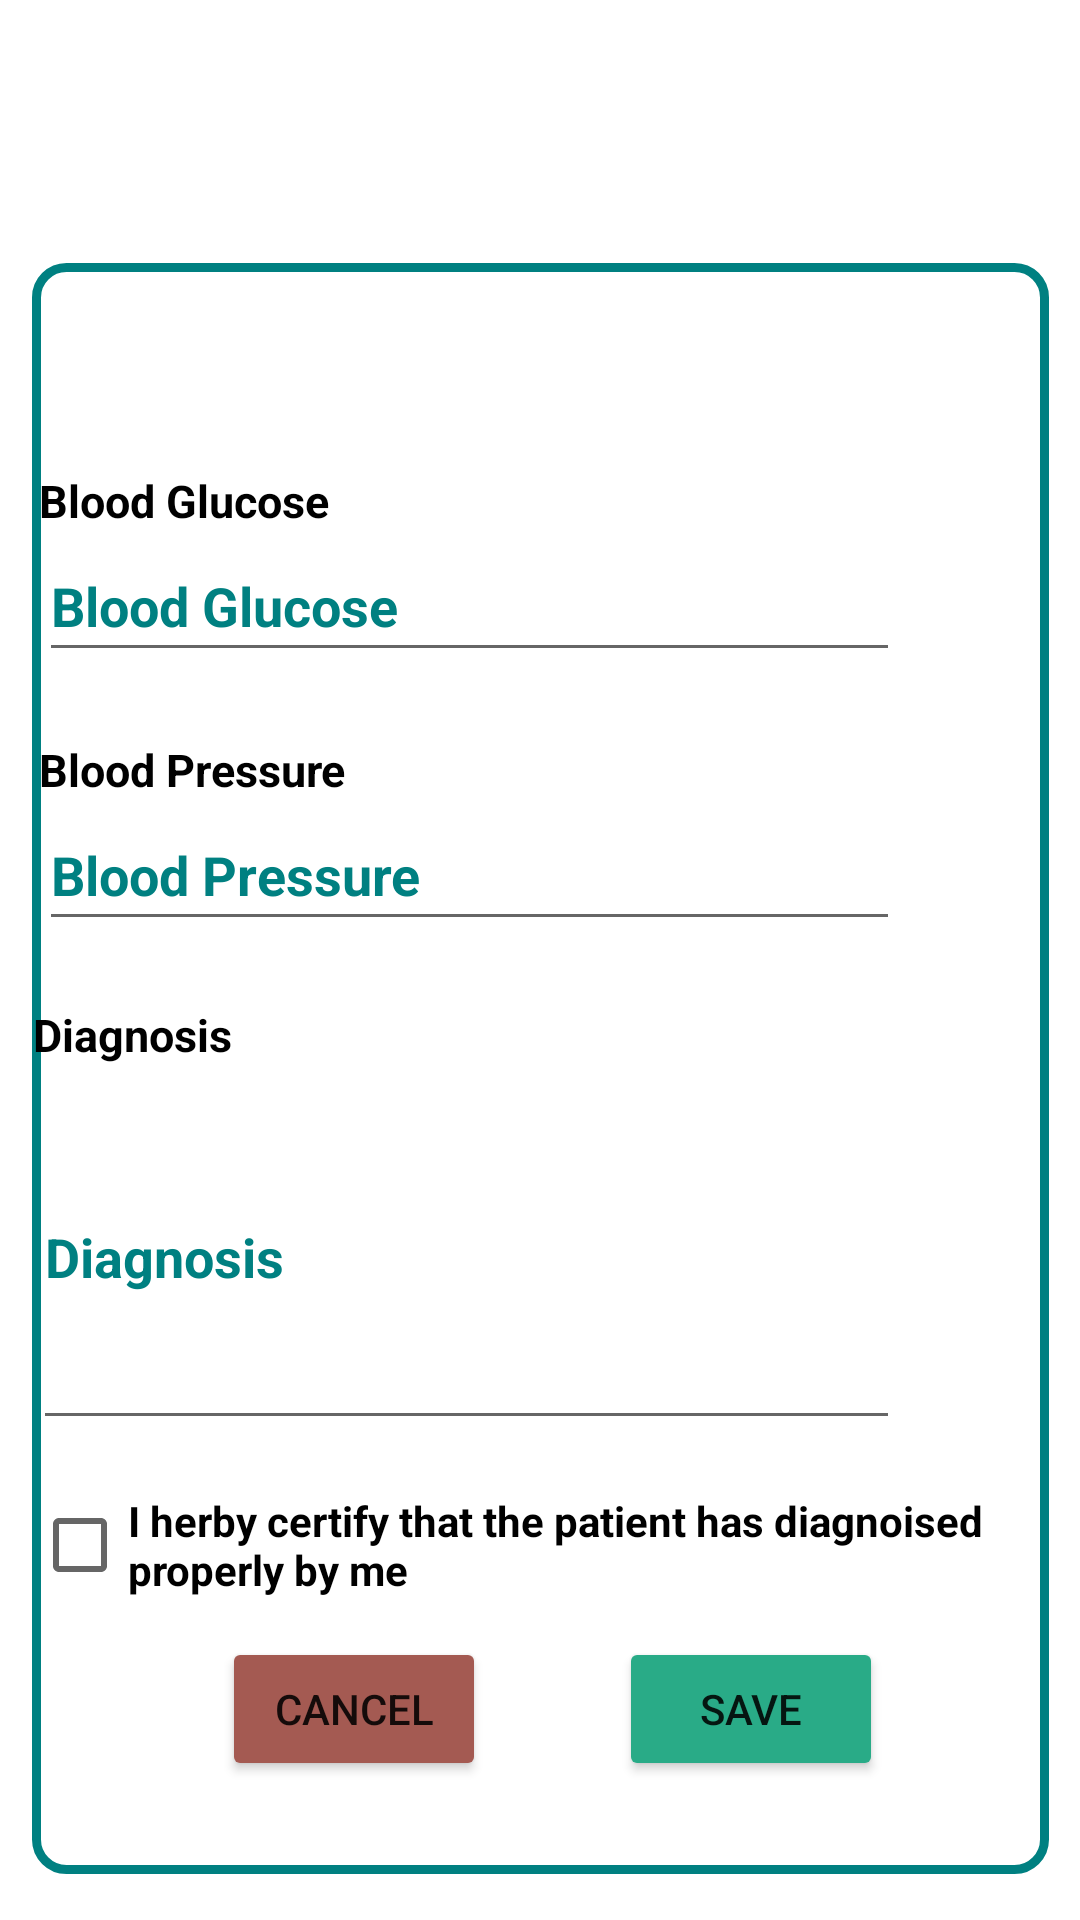

Here is an Android app screen rendered from its layout file. Give the layout XML and the strings, colors and styles it references.
<!-- AndroidManifest.xml: application theme Theme.CarePlus -->
<!-- res/layout/activity_pms__edit_clinical_record.xml -->
<?xml version="1.0" encoding="utf-8"?>
<androidx.constraintlayout.widget.ConstraintLayout xmlns:android="http://schemas.android.com/apk/res/android"
    xmlns:app="http://schemas.android.com/apk/res-auto"
    xmlns:tools="http://schemas.android.com/tools"
    android:layout_width="match_parent"
    android:layout_height="match_parent"
    tools:context=".PMS.Pms_Edit_clinical_record"
    android:background="@drawable/pms_backg_one"
    >


    <TextView
        android:id="@+id/pms_background"
        android:layout_width="339dp"
        android:layout_height="537dp"
        android:background="@drawable/pms_box"
        app:layout_constraintBottom_toBottomOf="parent"
        app:layout_constraintEnd_toEndOf="parent"
        app:layout_constraintStart_toStartOf="parent"
        app:layout_constraintTop_toTopOf="parent"
        app:layout_constraintVertical_bias="0.85" />

    <EditText
        android:id="@+id/pms_edit_clinical_txt_p_bp"
        android:layout_width="287dp"
        android:layout_height="47dp"
        android:layout_marginTop="8dp"
        android:layout_marginEnd="60dp"
        android:layout_marginRight="60dp"
        android:hint="@string/pms_hint_patient_bp"
        android:textColor="@color/com_color_teal"
        android:textColorHint="@color/com_color_teal"
        android:textSize="18sp"
        android:textStyle="bold"
        android:inputType="numberDecimal"
        app:layout_constraintBottom_toBottomOf="parent"
        app:layout_constraintEnd_toEndOf="parent"
        app:layout_constraintHorizontal_bias="0.0"
        app:layout_constraintStart_toStartOf="@+id/pms_add_clinical_txt_p_id"
        app:layout_constraintTop_toTopOf="parent"
        app:layout_constraintVertical_bias="0.442" />

    <EditText
        android:id="@+id/pms_edit_clinical_txt_p_bgluc"
        android:layout_width="287dp"
        android:layout_height="47dp"
        android:layout_marginTop="24dp"
        android:layout_marginEnd="60dp"
        android:layout_marginRight="60dp"
        android:hint="Blood Glucose"
        android:inputType="number"
        android:textColor="@color/com_color_teal"
        android:textColorHint="@color/com_color_teal"
        android:textSize="18sp"
        android:textStyle="bold"
        app:layout_constraintBottom_toBottomOf="parent"
        app:layout_constraintEnd_toEndOf="parent"
        app:layout_constraintHorizontal_bias="0.0"
        app:layout_constraintStart_toStartOf="@+id/pms_add_clinical_txt_p_id"
        app:layout_constraintTop_toTopOf="parent"
        app:layout_constraintVertical_bias="0.269" />

    <EditText
        android:id="@+id/pms_edit_clinical_txt_p_diag"
        android:layout_width="289dp"
        android:layout_height="125dp"
        android:layout_marginEnd="60dp"
        android:layout_marginRight="60dp"
        android:hint="@string/pms_hint_patient_diagnosis"
        android:textColor="@color/com_color_teal"
        android:textColorHint="@color/com_color_teal"
        android:textSize="18sp"
        android:textStyle="bold"
        app:layout_constraintBottom_toBottomOf="parent"
        app:layout_constraintEnd_toEndOf="parent"
        app:layout_constraintHorizontal_bias="0.032"
        app:layout_constraintStart_toStartOf="@+id/pms_add_clinical_txt_p_id"
        app:layout_constraintTop_toTopOf="parent"
        app:layout_constraintVertical_bias="0.689" />

    <CheckBox
        android:id="@+id/pms_edit_clinical_checkbox"
        android:layout_width="326dp"
        android:layout_height="58dp"
        android:layout_marginEnd="22dp"
        android:layout_marginRight="22dp"
        android:text="@string/pms_check_box"
        android:textStyle="bold"
        app:layout_constraintBottom_toBottomOf="parent"
        app:layout_constraintEnd_toEndOf="@+id/textView2"
        app:layout_constraintHorizontal_bias="0.523"
        app:layout_constraintStart_toStartOf="@+id/pms_background"
        app:layout_constraintTop_toTopOf="parent"
        app:layout_constraintVertical_bias="0.835" />

    <Button
        android:id="@+id/pms_edit_clinic_btn_save"
        android:layout_width="wrap_content"
        android:layout_height="wrap_content"
        android:text="@string/com_save"
        app:backgroundTint="@color/com_color_save"
        app:cornerRadius="30dp"
        app:layout_constraintBottom_toBottomOf="parent"
        app:layout_constraintEnd_toEndOf="parent"
        app:layout_constraintHorizontal_bias="0.758"
        app:layout_constraintStart_toStartOf="parent"
        app:layout_constraintTop_toTopOf="parent"
        app:layout_constraintVertical_bias="0.922" />

    <Button
        android:id="@+id/pms_edit_clinic_btn_cancel"
        android:layout_width="wrap_content"
        android:layout_height="wrap_content"
        android:text="@string/com_cancel"
        app:backgroundTint="@color/com_color_delete"
        app:cornerRadius="30dp"
        app:layout_constraintBottom_toBottomOf="parent"
        app:layout_constraintEnd_toEndOf="parent"
        app:layout_constraintHorizontal_bias="0.272"
        app:layout_constraintStart_toStartOf="parent"
        app:layout_constraintTop_toTopOf="parent"
        app:layout_constraintVertical_bias="0.922" />

    <TextView
        android:id="@+id/pms_label_id"
        android:layout_width="wrap_content"
        android:layout_height="wrap_content"
        android:text="Blood Glucose"
        android:textColor="@color/black"
        android:textSize="15dp"
        android:textStyle="bold"
        app:layout_constraintBottom_toTopOf="@+id/pms_edit_clinical_txt_p_bgluc"
        app:layout_constraintStart_toStartOf="@+id/pms_edit_clinical_txt_p_bgluc"
        app:layout_constraintTop_toTopOf="@+id/pms_background"
        app:layout_constraintVertical_bias="1.0" />

    <TextView
        android:id="@+id/pms_bp_edit"
        android:layout_width="wrap_content"
        android:layout_height="wrap_content"
        android:text="Blood Pressure"
        android:textColor="@color/black"
        android:textSize="15dp"
        android:textStyle="bold"
        app:layout_constraintBottom_toTopOf="@+id/pms_edit_clinical_txt_p_bp"
        app:layout_constraintStart_toStartOf="@+id/pms_edit_clinical_txt_p_bp"
        app:layout_constraintTop_toTopOf="@+id/pms_background"
        app:layout_constraintVertical_bias="1.0" />

    <TextView
        android:id="@+id/pms_bs_edit"
        android:layout_width="wrap_content"
        android:layout_height="wrap_content"
        android:text="Diagnosis"
        android:textColor="@color/black"
        android:textSize="15dp"
        android:textStyle="bold"
        app:layout_constraintBottom_toTopOf="@+id/pms_edit_clinical_txt_p_diag"
        app:layout_constraintStart_toStartOf="@+id/pms_edit_clinical_txt_p_diag"
        app:layout_constraintTop_toTopOf="@+id/pms_background"
        app:layout_constraintVertical_bias="1.0" />

</androidx.constraintlayout.widget.ConstraintLayout>
<!-- resources referenced by this layout -->
<resources>
  <color name="black">#FF000000</color>
  <color name="com_color_delete">#a45a52</color>
  <color name="com_color_save">#29ab87</color>
  <color name="com_color_teal">#008081</color>
  <!-- drawable pms_box (drawable) -->
  <?xml version="1.0" encoding="utf-8"?>
  <selector xmlns:android="http://schemas.android.com/apk/res/android">
  
      <item>
          <shape android:shape="rectangle">
              <solid android:color="@color/white">
              </solid>
  
              <corners android:radius="10dp">
              </corners>
  
              <stroke android:width="3dp" android:color="@color/com_color_teal">
              </stroke>
  
          </shape>
  
  
      </item>
  
  
  </selector>
  <string name="com_cancel">Cancel</string>
  <string name="com_save">Save</string>
  <string name="pms_check_box">I herby certify that the patient has diagnoised properly by me</string>
  <string name="pms_hint_patient_bp">Blood Pressure</string>
  <string name="pms_hint_patient_diagnosis">Diagnosis</string>
  <style name="Theme.CarePlus" parent="Theme.MaterialComponents.DayNight.DarkActionBar">
          
          <item name="colorPrimary">@color/com_color_teal</item>
          <item name="colorPrimaryVariant">@color/com_color_save</item>
          <item name="colorOnPrimary">@color/white</item>
          
          <item name="colorSecondary">@color/teal_200</item>
          <item name="colorSecondaryVariant">@color/teal_700</item>
          <item name="colorOnSecondary">@color/black</item>
          
          <item name="android:statusBarColor" tools:targetApi="l">?attr/colorPrimaryVariant</item>
          
      </style>
  <color name="white">#FFFFFFFF</color>
  <color name="teal_200">#FF03DAC5</color>
  <color name="teal_700">#FF018786</color>
</resources>
